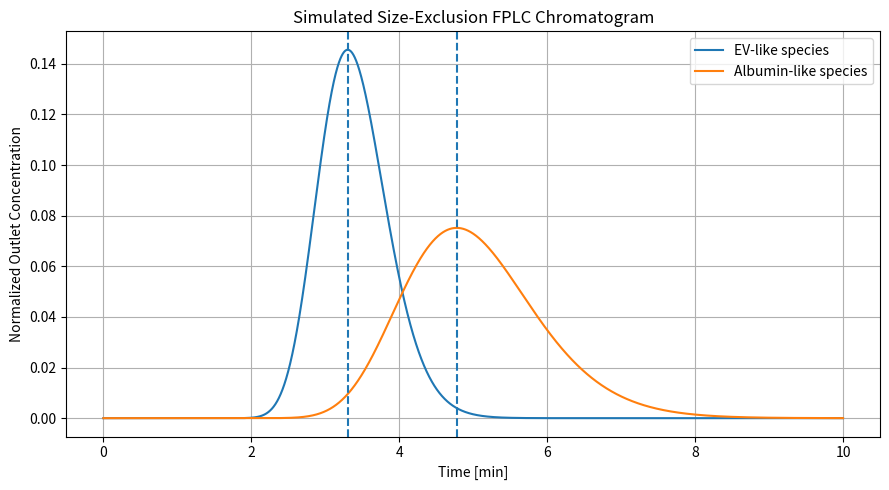

Recreate this plot in Python.
# %% 
import numpy as np
import matplotlib.pyplot as plt

# ============================================================
# FPLC V5
# TWO-SPECIES SIZE-EXCLUSION CHROMATOGRAPHY MODEL
#
# Species:
#   1. EV-like large particles
#   2. Albumin/protein-like smaller solute
#
# SEC retention:
#
#       Ve = V0 + Kav * Vi
#
# Large excluded species -> Kav ~ 0 -> earlier elution
# Smaller species        -> Kav > 0 -> later elution
#
# NOTE:
# Parameter values below are illustrative teaching values.
# They are NOT yet fitted to experimental qEV10 data.
# ============================================================


# ------------------------------------------------------------
# COLUMN GEOMETRY
# ------------------------------------------------------------

L = 0.20
D_column = 0.016

A = np.pi * D_column**2 / 4

V_column = A * L


# ------------------------------------------------------------
# BED VOLUMES
# ------------------------------------------------------------

epsilon_b = 0.40       # interparticle bed void fraction

V0 = epsilon_b * V_column

# Illustrative internal bead pore volume
Vi = 0.35 * V_column


# ------------------------------------------------------------
# FLOW RATE
# ------------------------------------------------------------

Q_L_min = 0.005
Q = Q_L_min * 1e-3 / 60.0


# ------------------------------------------------------------
# SPECIES ACCESSIBILITY
# ------------------------------------------------------------

# EV-like particle:
# almost completely excluded from internal pores

Kav_EV = 0.05

# Albumin-like soluble protein:
# substantial access to internal pores

Kav_albumin = 0.65


# ------------------------------------------------------------
# RETENTION VOLUMES
# ------------------------------------------------------------

Ve_EV = V0 + Kav_EV * Vi

Ve_albumin = V0 + Kav_albumin * Vi


# ------------------------------------------------------------
# EXPECTED RETENTION TIMES
#
# t = Ve / Q
# ------------------------------------------------------------

tR_EV = Ve_EV / Q
tR_albumin = Ve_albumin / Q


# ------------------------------------------------------------
# EFFECTIVE TRANSPORT VELOCITIES
#
# u = L / tR
# ------------------------------------------------------------

u_EV = L / tR_EV
u_albumin = L / tR_albumin


# ------------------------------------------------------------
# AXIAL DISPERSION
#
# Illustrative values
# ------------------------------------------------------------

Dax_EV = 1.5e-6
Dax_albumin = 2.0e-6


# ------------------------------------------------------------
# SPATIAL GRID
# ------------------------------------------------------------

Nz = 201

z = np.linspace(0, L, Nz)

dz = z[1] - z[0]


# ------------------------------------------------------------
# TIME GRID
# ------------------------------------------------------------

dt = 0.05

t_end = 600.0

time = np.arange(0, t_end + dt, dt)

Nt = len(time)


# ------------------------------------------------------------
# STABILITY CHECKS
# ------------------------------------------------------------

CFL_EV = u_EV * dt / dz
CFL_albumin = u_albumin * dt / dz

Fo_EV = Dax_EV * dt / dz**2
Fo_albumin = Dax_albumin * dt / dz**2


# ------------------------------------------------------------
# INITIAL CONDITIONS
# ------------------------------------------------------------

C_EV = np.zeros(Nz)

C_albumin = np.zeros(Nz)


# Outlet chromatograms

Cout_EV = np.zeros(Nt)

Cout_albumin = np.zeros(Nt)


# ------------------------------------------------------------
# INJECTION
# ------------------------------------------------------------

injection_duration = 10.0


# ============================================================
# TRANSPORT FUNCTION
# ============================================================

def update_species(C, u, Dax, inlet_value):

    C_old = C.copy()

    # inlet concentration
    C[0] = inlet_value

    for i in range(1, Nz - 1):

        # upwind advection
        advective_term = (
            -u
            * (C_old[i] - C_old[i-1])
            / dz
        )

        # axial dispersion
        dispersive_term = (
            Dax
            * (
                C_old[i+1]
                - 2*C_old[i]
                + C_old[i-1]
            )
            / dz**2
        )

        C[i] = (
            C_old[i]
            + dt
            * (
                advective_term
                + dispersive_term
            )
        )

    # zero-gradient outlet
    C[-1] = C[-2]

    return C


# ============================================================
# TIME INTEGRATION
# ============================================================

for n, t in enumerate(time):

    # finite injection pulse

    if t <= injection_duration:
        inlet = 1.0
    else:
        inlet = 0.0


    # EV transport

    C_EV = update_species(
        C_EV,
        u_EV,
        Dax_EV,
        inlet
    )


    # Albumin transport

    C_albumin = update_species(
        C_albumin,
        u_albumin,
        Dax_albumin,
        inlet
    )


    # outlet detector

    Cout_EV[n] = C_EV[-1]

    Cout_albumin[n] = C_albumin[-1]


# ============================================================
# PEAK ANALYSIS
# ============================================================

idx_EV = np.argmax(Cout_EV)
idx_albumin = np.argmax(Cout_albumin)

peak_EV = time[idx_EV]
peak_albumin = time[idx_albumin]

separation_time = peak_albumin - peak_EV


# ============================================================
# RESULTS
# ============================================================

print("\n===== FPLC V5: TWO-SPECIES SEC MODEL =====")

print(f"\nColumn volume                = {V_column*1e6:.2f} mL")

print(f"Void volume V0              = {V0*1e6:.2f} mL")
print(f"Internal pore volume Vi     = {Vi*1e6:.2f} mL")

print("\n--- EV-like species ---")

print(f"Kav                          = {Kav_EV:.2f}")
print(f"Retention volume            = {Ve_EV*1e6:.2f} mL")
print(f"Expected retention time     = {tR_EV:.1f} s")
print(f"Effective velocity          = {u_EV:.6e} m/s")
print(f"Numerical peak time         = {peak_EV:.1f} s")


print("\n--- Albumin-like species ---")

print(f"Kav                          = {Kav_albumin:.2f}")
print(f"Retention volume            = {Ve_albumin*1e6:.2f} mL")
print(f"Expected retention time     = {tR_albumin:.1f} s")
print(f"Effective velocity          = {u_albumin:.6e} m/s")
print(f"Numerical peak time         = {peak_albumin:.1f} s")


print("\n--- Separation ---")

print(f"Peak separation             = {separation_time:.1f} s")

print(f"\nCFL EV                      = {CFL_EV:.4f}")
print(f"CFL albumin                 = {CFL_albumin:.4f}")

print(f"Fo EV                       = {Fo_EV:.4f}")
print(f"Fo albumin                  = {Fo_albumin:.4f}")


# ============================================================
# PLOT
# ============================================================

plt.figure(figsize=(9, 5))

plt.plot(
    time / 60,
    Cout_EV,
    label="EV-like species"
)

plt.plot(
    time / 60,
    Cout_albumin,
    label="Albumin-like species"
)

plt.axvline(
    peak_EV / 60,
    linestyle="--"
)

plt.axvline(
    peak_albumin / 60,
    linestyle="--"
)

plt.xlabel("Time [min]")

plt.ylabel(
    "Normalized Outlet Concentration"
)

plt.title(
    "Simulated Size-Exclusion FPLC Chromatogram"
)

plt.grid(True)

plt.legend()

plt.tight_layout()

plt.show()
# %%
